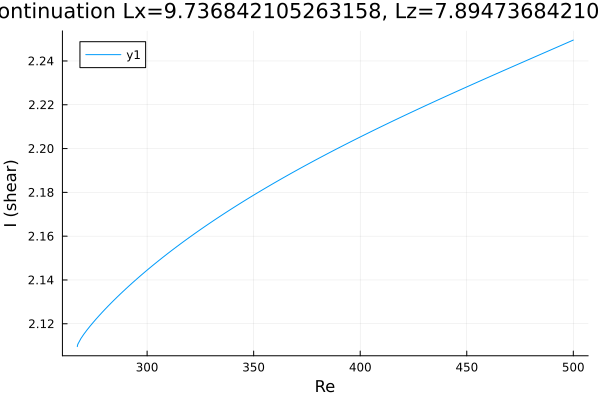

The table this chart was drawn from, first rows:
Re, shear
267.2, 2.11
267.2, 2.11
267.2, 2.11
267.2, 2.11
267.2, 2.11
267.2, 2.11
267.2, 2.11
267.2, 2.11
267.2, 2.11
267.4, 2.11
267.5, 2.111
269, 2.113
270.4, 2.115
271.8, 2.117
273.2, 2.119
274.6, 2.121
276, 2.122
277.4, 2.124
278.9, 2.125
280.3, 2.127
281.7, 2.128
283.1, 2.129
284.5, 2.131
285.9, 2.132
287.3, 2.134
288.8, 2.135
290.2, 2.136
291.6, 2.137
293, 2.139
294.4, 2.14
295.8, 2.141
297.2, 2.142
298.1, 2.143
298.7, 2.143
299.1, 2.144
299.4, 2.144
299.6, 2.144
299.8, 2.144
299.9, 2.144
299.9, 2.144
300, 2.144
300, 2.144
300, 2.144
300.0, 2.144
300.0, 2.144
300, 2.145
300, 2.145
300, 2.145
300.1, 2.145
300.1, 2.145
300.2, 2.145
300.4, 2.145
300.6, 2.145
300.9, 2.145
301.3, 2.146
301.9, 2.146
302.8, 2.147
304.2, 2.148
305.6, 2.149
307, 2.15
... 137 more rows
